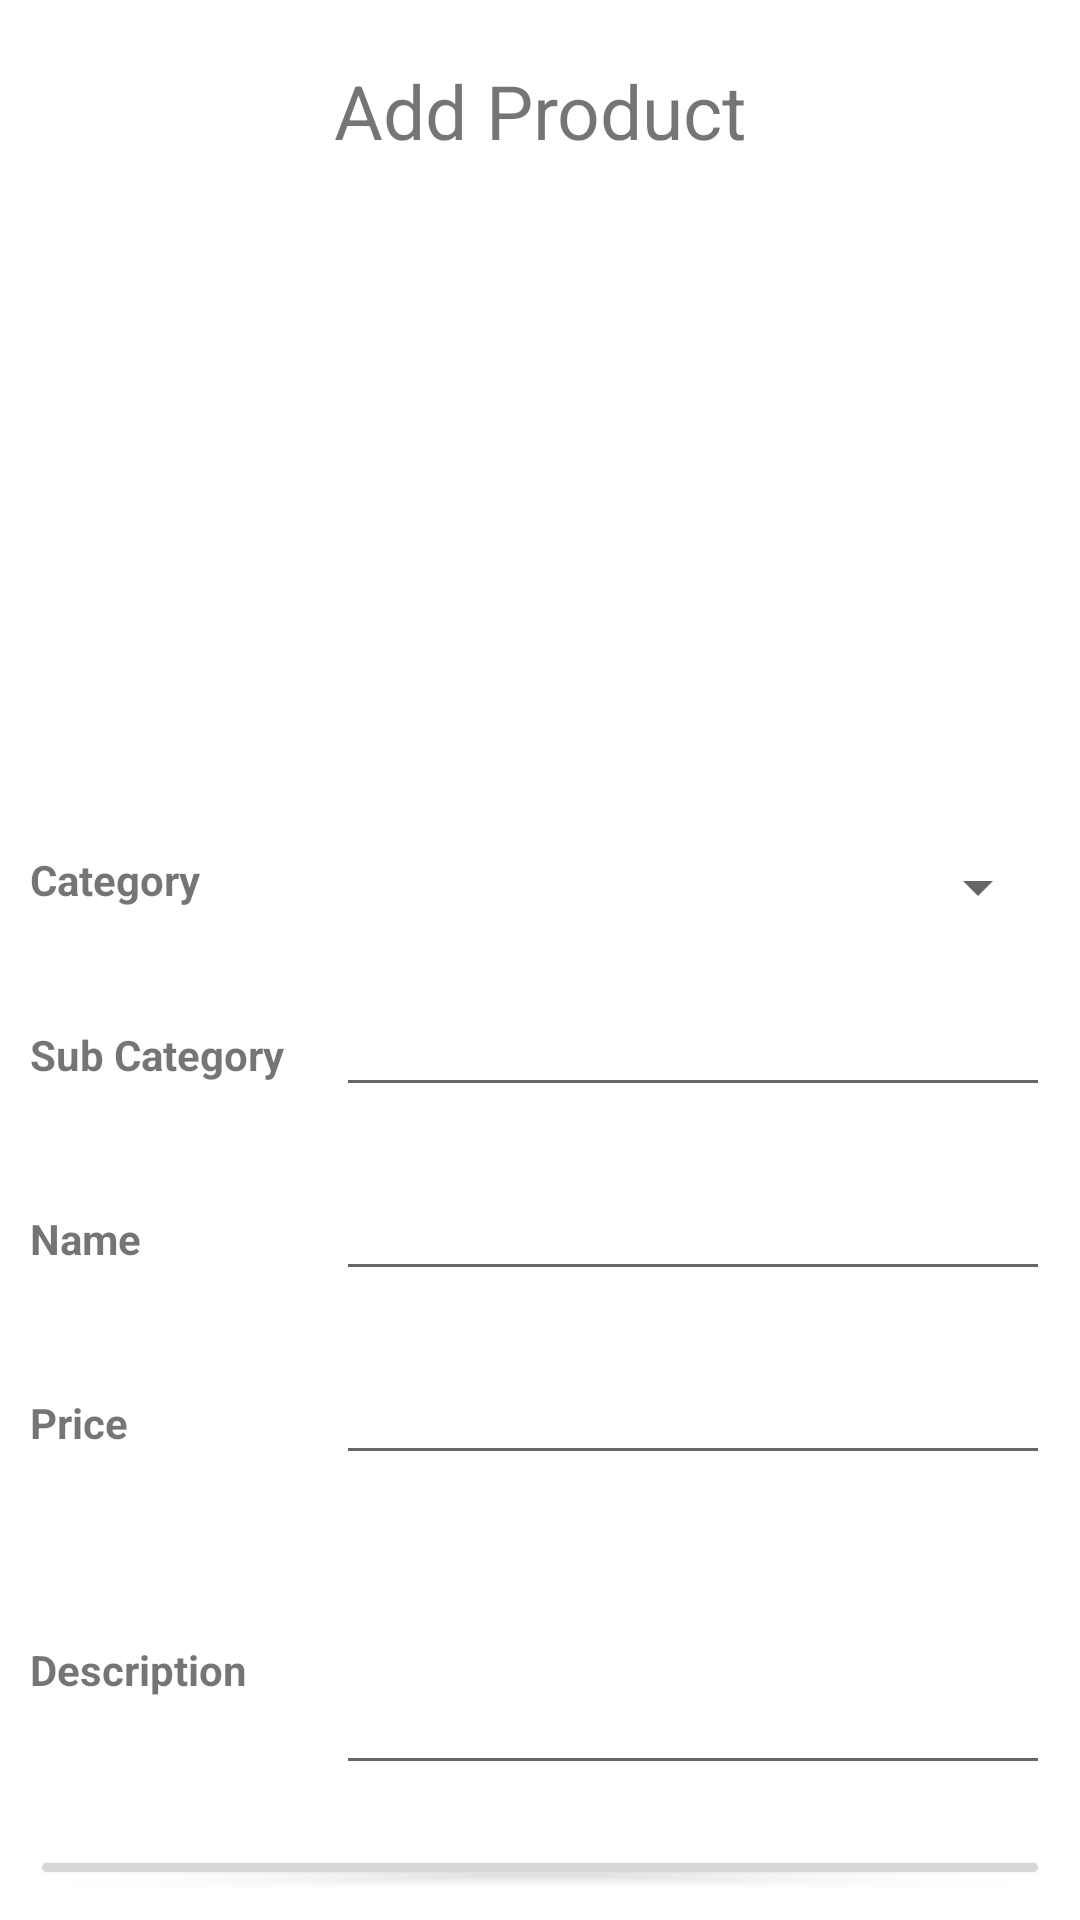

Layout XML and referenced resources for this Android screen:
<!-- AndroidManifest.xml: application theme Theme.MyShoppingApp -->
<!-- res/layout/activity_add_product.xml -->
<?xml version="1.0" encoding="utf-8"?>
<LinearLayout xmlns:android="http://schemas.android.com/apk/res/android"
    xmlns:app="http://schemas.android.com/apk/res-auto"
    xmlns:tools="http://schemas.android.com/tools"
    android:layout_width="match_parent"
    android:layout_height="match_parent"
    android:orientation="vertical"
    tools:context=".AddProductActivity">

    <TextView
        android:layout_width="match_parent"
        android:layout_height="wrap_content"
        android:text="Add Product"
        android:textSize="25sp"
        android:gravity="center_horizontal"
        android:layout_marginTop="20dp"/>

    <ImageView
        android:layout_width="match_parent"
        android:layout_height="200dp"
        android:layout_margin="10dp"
        android:id="@+id/product_image"
        android:src="@drawable/ic_camera_foreground"/>


    <LinearLayout
        android:layout_width="match_parent"
        android:layout_height="wrap_content"
        android:orientation="horizontal"
        android:layout_margin="10dp"
        android:weightSum="10">

        <TextView
            android:layout_width="match_parent"
            android:layout_height="wrap_content"
            android:text="Category"
            android:textStyle="bold"
            android:layout_weight="7"/>

        <Spinner
            android:layout_width="match_parent"
            android:layout_height="wrap_content"
            android:layout_weight="3"
            android:id="@+id/product_category"/>
    </LinearLayout>

    <LinearLayout
        android:layout_width="match_parent"
        android:layout_height="wrap_content"
        android:orientation="horizontal"
        android:layout_margin="10dp"
        android:weightSum="10">

        <TextView
            android:layout_width="match_parent"
            android:layout_height="wrap_content"
            android:text="Sub Category"
            android:textStyle="bold"
            android:layout_weight="7"/>

        <EditText
            android:layout_width="match_parent"
            android:layout_height="wrap_content"
            android:layout_weight="3"
            android:id="@+id/product_sub_category"/>
    </LinearLayout>

    <LinearLayout
        android:layout_width="match_parent"
        android:layout_height="wrap_content"
        android:orientation="horizontal"
        android:layout_margin="10dp"
        android:weightSum="10">

        <TextView
            android:layout_width="match_parent"
            android:layout_height="wrap_content"
            android:text="Name"
            android:textStyle="bold"
            android:layout_weight="7"/>

        <EditText
            android:layout_width="match_parent"
            android:layout_height="wrap_content"
            android:layout_weight="3"
            android:id="@+id/product_name"/>
    </LinearLayout>

    <LinearLayout
        android:layout_width="match_parent"
        android:layout_height="wrap_content"
        android:orientation="horizontal"
        android:layout_margin="10dp"
        android:weightSum="10">

        <TextView
            android:layout_width="match_parent"
            android:layout_height="wrap_content"
            android:text="Price"
            android:textStyle="bold"
            android:layout_weight="7"/>

        <EditText
            android:layout_width="match_parent"
            android:layout_height="wrap_content"
            android:layout_weight="3"
            android:id="@+id/product_price"
            android:inputType="numberDecimal"/>
    </LinearLayout>

    <LinearLayout
        android:layout_width="match_parent"
        android:layout_height="wrap_content"
        android:orientation="horizontal"
        android:layout_margin="10dp"
        android:weightSum="10">

        <TextView
            android:layout_width="match_parent"
            android:layout_height="wrap_content"
            android:text="Description"
            android:textStyle="bold"
            android:layout_weight="7"/>

        <EditText
            android:layout_width="match_parent"
            android:layout_height="wrap_content"
            android:layout_weight="3"
            android:inputType="textMultiLine"
            android:lines="3"
            android:id="@+id/product_desc"/>
    </LinearLayout>

    <Button
        android:layout_width="match_parent"
        android:layout_height="wrap_content"
        android:layout_margin="10dp"
        android:text="Add"
        android:id="@+id/product_add"/>

    <Button
        android:layout_width="wrap_content"
        android:layout_height="wrap_content"
        android:layout_margin="10dp"
        android:text="Cancel"
        android:id="@+id/product_cancel"/>
</LinearLayout>
<!-- resources referenced by this layout -->
<resources>
  <style name="Theme.MyShoppingApp" parent="Theme.MaterialComponents.DayNight.NoActionBar">
          
          <item name="colorPrimary">@color/purple_500</item>
          <item name="colorPrimaryVariant">@color/purple_700</item>
          <item name="colorOnPrimary">@color/white</item>
          
          <item name="colorSecondary">@color/teal_200</item>
          <item name="colorSecondaryVariant">@color/teal_700</item>
          <item name="colorOnSecondary">@color/black</item>
          
          <item name="android:statusBarColor" tools:targetApi="l">?attr/colorPrimaryVariant</item>
          
      </style>
  <color name="purple_500">#FF6200EE</color>
  <color name="purple_700">#FF3700B3</color>
  <color name="white">#FFFFFFFF</color>
  <color name="teal_200">#FF03DAC5</color>
  <color name="teal_700">#FF018786</color>
  <color name="black">#FF000000</color>
</resources>
